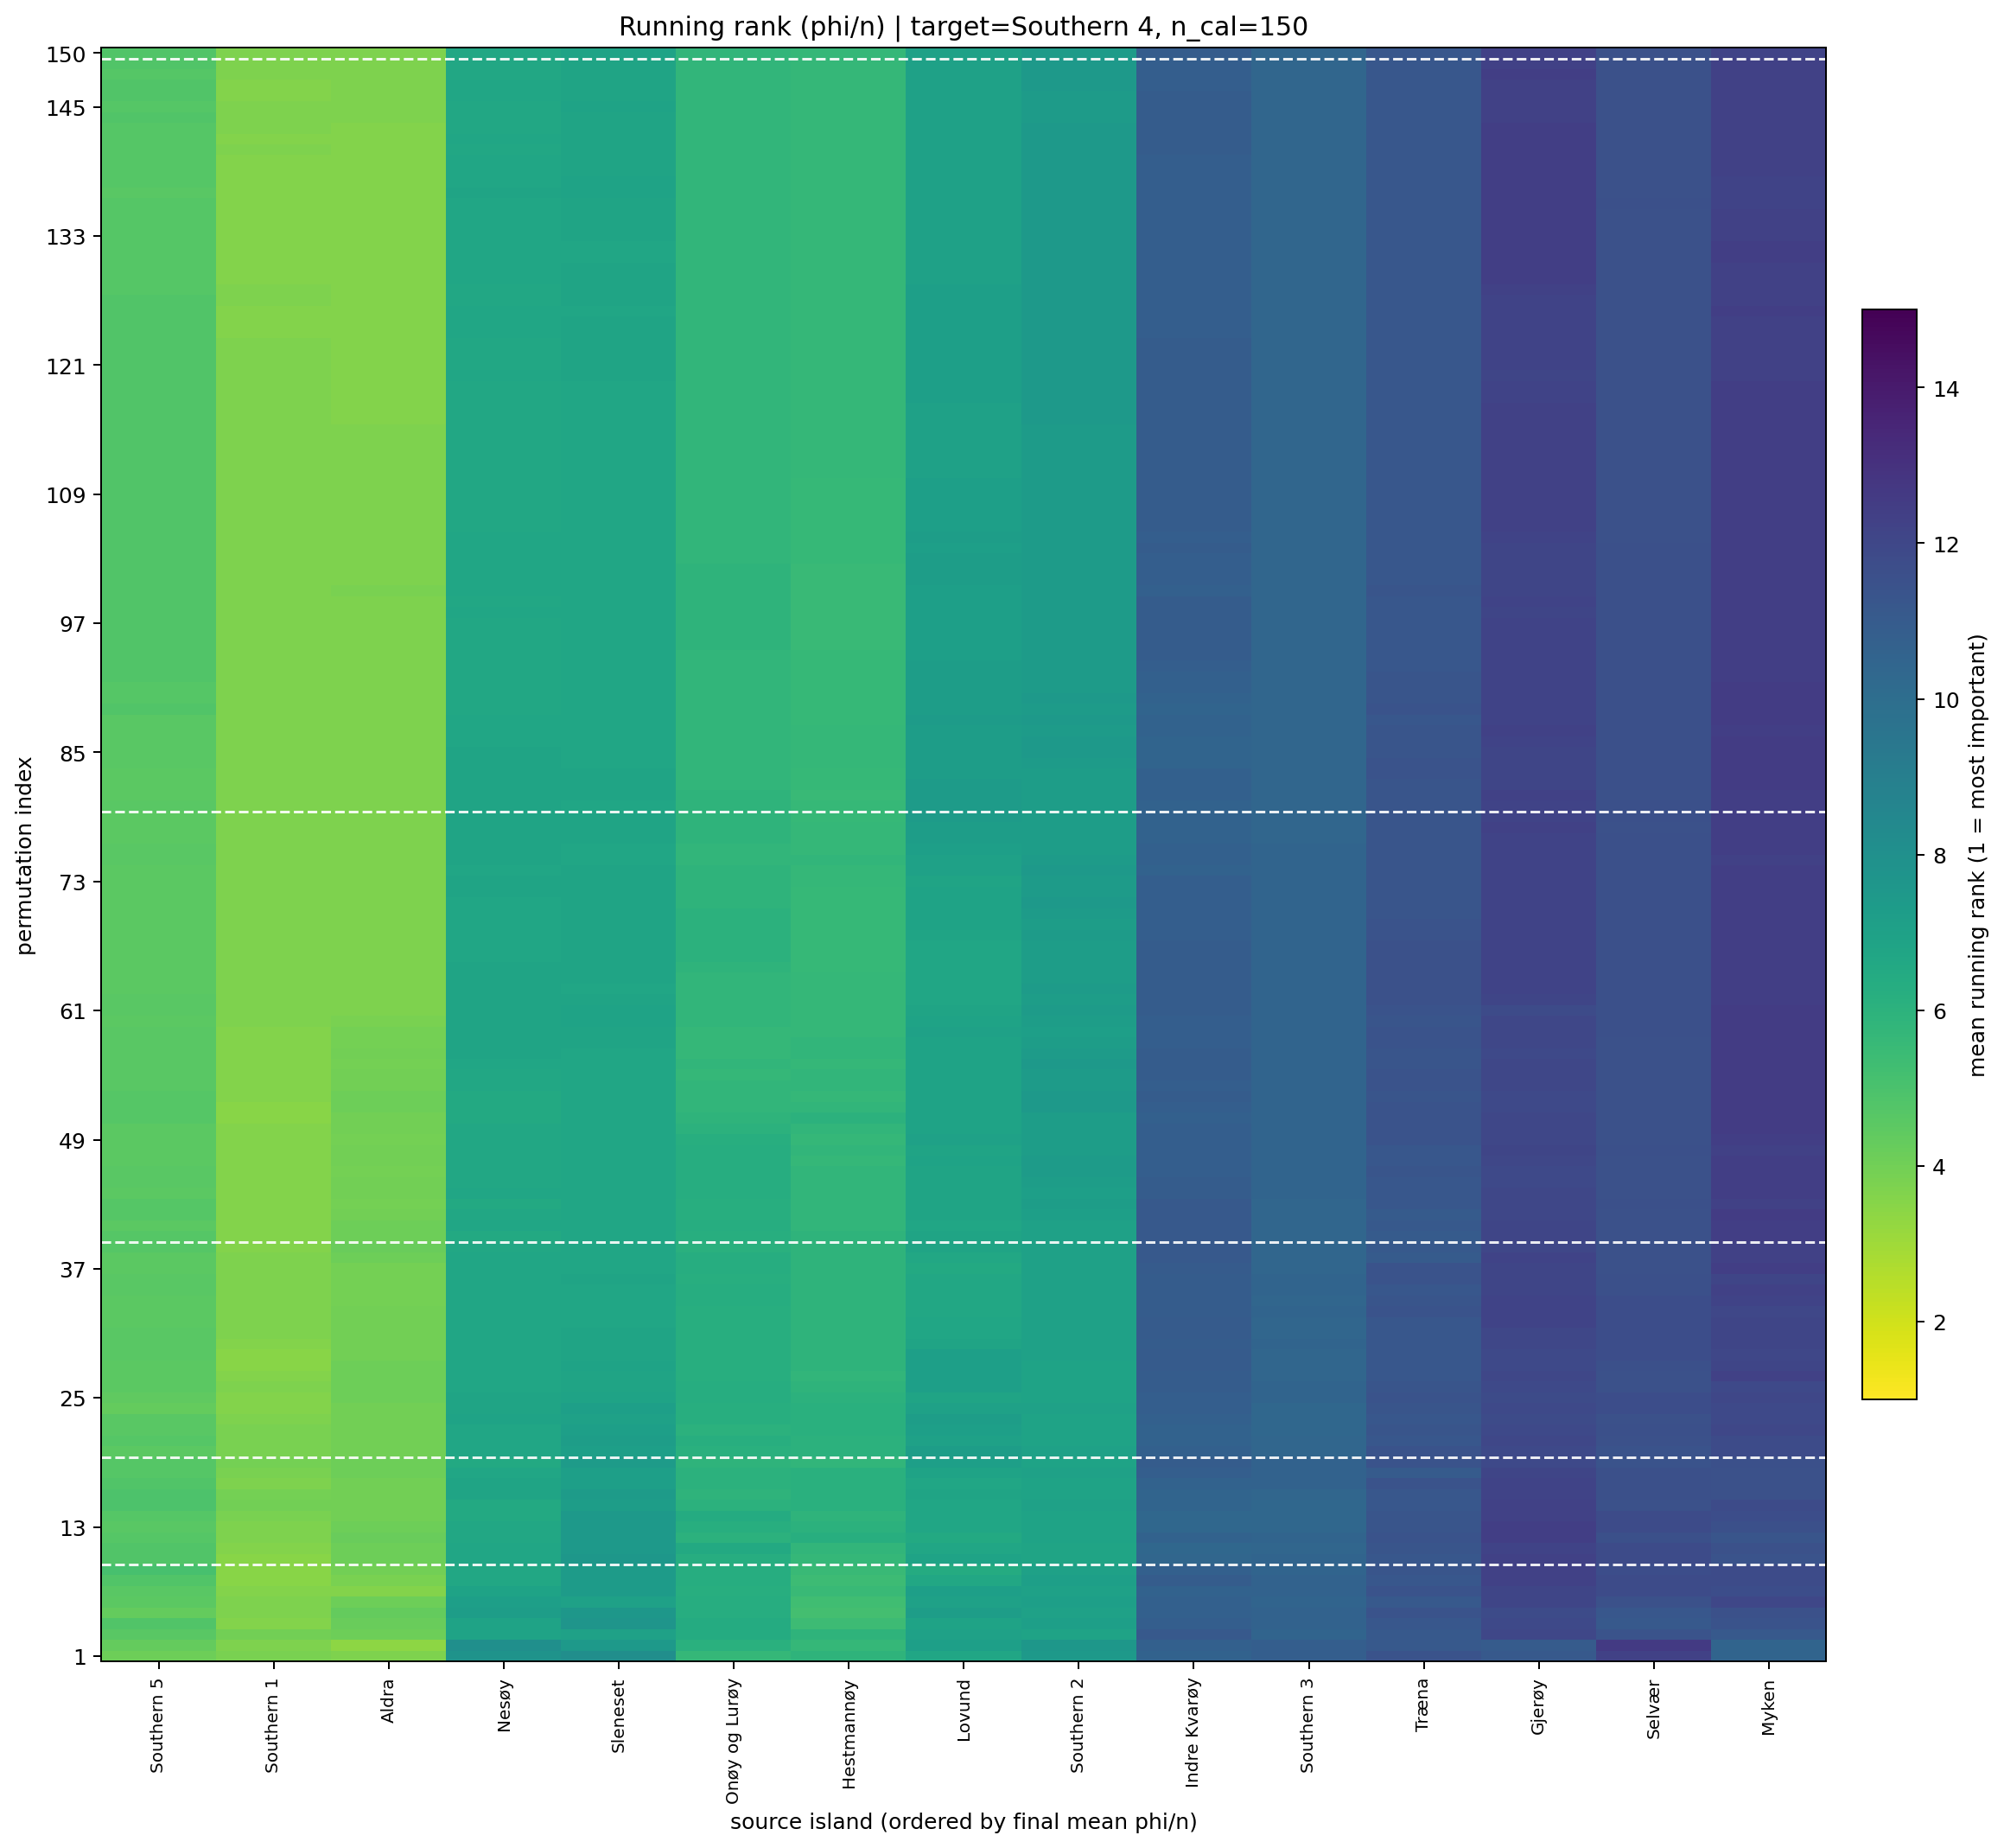

The data file committed next to this chart (first rows):
target_island, n_cal_samples, permutation_index, source_island, source_island_name, rank_mean, rank_std, phi_per_ind_mean, n_repeats
14, 150.0, 1, 10, Aldra, 3.7, 1.767, 0.0001169, 10
14, 150.0, 1, 11, Southern 1, 3.8, 2.486, 0.0001644, 10
14, 150.0, 1, 15, Southern 5, 4.1, 4.818, 0.000266, 10
14, 150.0, 1, 7, Onøy og Lurøy, 5.7, 3.268, 5.8743720642933954e-05, 10
14, 150.0, 1, 5, Hestmannøy, 5.9, 1.729, 5.155876166869121e-05, 10
14, 150.0, 1, 8, Lovund, 6.7, 2.541, 4.572811908862674e-05, 10
14, 150.0, 1, 12, Southern 2, 7.5, 4.353, 3.0301969530707684e-05, 10
14, 150.0, 1, 0, Nesøy, 7.8, 4.59, 1.3209879491950488e-05, 10
14, 150.0, 1, 9, Sleneset, 8.1, 4.483, 8.561417057438315e-05, 10
14, 150.0, 1, 1, Myken, 10.5, 2.991, -9.294057878775788e-05, 10
14, 150.0, 1, 6, Indre Kvarøy, 10.6, 2.836, -4.1325865986590205e-05, 10
14, 150.0, 1, 13, Southern 3, 10.8, 2.201, -4.2300515768615864e-05, 10
14, 150.0, 1, 4, Gjerøy, 11.1, 2.726, -5.142879314840014e-05, 10
14, 150.0, 1, 2, Træna, 11.4, 4.222, -4.223255470915258e-05, 10
14, 150.0, 1, 3, Selvær, 12.3, 3.743, -0.0001203, 10
14, 150.0, 2, 10, Aldra, 3.4, 1.838, 0.0001427, 10
14, 150.0, 2, 11, Southern 1, 3.7, 2.263, 0.0001358, 10
14, 150.0, 2, 15, Southern 5, 4.3, 4.62, 0.0002605, 10
14, 150.0, 2, 5, Hestmannøy, 5.7, 2.058, 6.521017923087865e-05, 10
14, 150.0, 2, 7, Onøy og Lurøy, 6.1, 2.885, 5.253780209483115e-05, 10
14, 150.0, 2, 8, Lovund, 7.1, 2.378, 3.4824153260950044e-05, 10
14, 150.0, 2, 9, Sleneset, 7.4, 4.033, 6.441235481013378e-05, 10
14, 150.0, 2, 12, Southern 2, 7.6, 4.427, 4.116409025699464e-05, 10
14, 150.0, 2, 0, Nesøy, 8.0, 5.312, 2.9757267767187243e-06, 10
14, 150.0, 2, 1, Myken, 10.5, 3.598, -7.072391195803145e-05, 10
14, 150.0, 2, 6, Indre Kvarøy, 10.7, 3.268, -3.773538153353077e-05, 10
14, 150.0, 2, 13, Southern 3, 10.8, 2.44, -4.351573621569922e-05, 10
14, 150.0, 2, 4, Gjerøy, 11.0, 2.108, -5.677165534683362e-05, 10
14, 150.0, 2, 2, Træna, 11.1, 4.149, -4.0212077435102866e-05, 10
14, 150.0, 2, 3, Selvær, 12.6, 3.026, -0.0001091, 10
14, 150.0, 3, 11, Southern 1, 4.0, 2.309, 0.0001339, 10
14, 150.0, 3, 10, Aldra, 4.1, 1.792, 0.0001334, 10
14, 150.0, 3, 15, Southern 5, 4.6, 4.789, 0.0002222, 10
14, 150.0, 3, 5, Hestmannøy, 5.9, 1.729, 6.856835446474403e-05, 10
14, 150.0, 3, 7, Onøy og Lurøy, 6.4, 2.797, 5.637814250517185e-05, 10
14, 150.0, 3, 0, Nesøy, 6.9, 5.486, 6.23964413516014e-05, 10
14, 150.0, 3, 12, Southern 2, 6.9, 3.725, 3.6298308946367896e-05, 10
14, 150.0, 3, 8, Lovund, 7.0, 3.055, 5.068674559896572e-05, 10
14, 150.0, 3, 9, Sleneset, 7.0, 4.055, 7.562868299512796e-05, 10
14, 150.0, 3, 13, Southern 3, 10.5, 2.838, -4.086954881046561e-05, 10
14, 150.0, 3, 1, Myken, 11.1, 3.281, -0.0001073, 10
14, 150.0, 3, 2, Træna, 11.1, 4.175, -4.398095279176153e-05, 10
14, 150.0, 3, 6, Indre Kvarøy, 11.1, 2.767, -4.41451612975435e-05, 10
14, 150.0, 3, 3, Selvær, 11.4, 4.835, -7.87701942893635e-05, 10
14, 150.0, 3, 4, Gjerøy, 12.0, 1.414, -6.40130630373914e-05, 10
14, 150.0, 4, 11, Southern 1, 3.6, 2.757, 0.0001452, 10
14, 150.0, 4, 10, Aldra, 4.2, 1.932, 0.0001374, 10
14, 150.0, 4, 15, Southern 5, 4.8, 4.826, 0.0002122, 10
14, 150.0, 4, 5, Hestmannøy, 5.4, 1.265, 6.955913315158405e-05, 10
14, 150.0, 4, 7, Onøy og Lurøy, 6.4, 2.914, 5.38285275828666e-05, 10
14, 150.0, 4, 0, Nesøy, 6.9, 5.384, 6.124023327997008e-05, 10
14, 150.0, 4, 8, Lovund, 6.9, 2.685, 4.4991399031630665e-05, 10
14, 150.0, 4, 12, Southern 2, 7.1, 3.843, 3.528340087679498e-05, 10
14, 150.0, 4, 9, Sleneset, 7.7, 4.423, 6.672853426300698e-05, 10
14, 150.0, 4, 13, Southern 3, 10.6, 2.503, -4.472544616952812e-05, 10
14, 150.0, 4, 6, Indre Kvarøy, 10.8, 2.974, -4.150966358545475e-05, 10
14, 150.0, 4, 3, Selvær, 11.1, 4.818, -7.921136715446326e-05, 10
14, 150.0, 4, 2, Træna, 11.2, 3.882, -4.828097881009448e-05, 10
14, 150.0, 4, 1, Myken, 11.4, 3.098, -0.0001066, 10
14, 150.0, 4, 4, Gjerøy, 11.9, 1.37, -6.443145363818021e-05, 10
... 2,190 more rows
